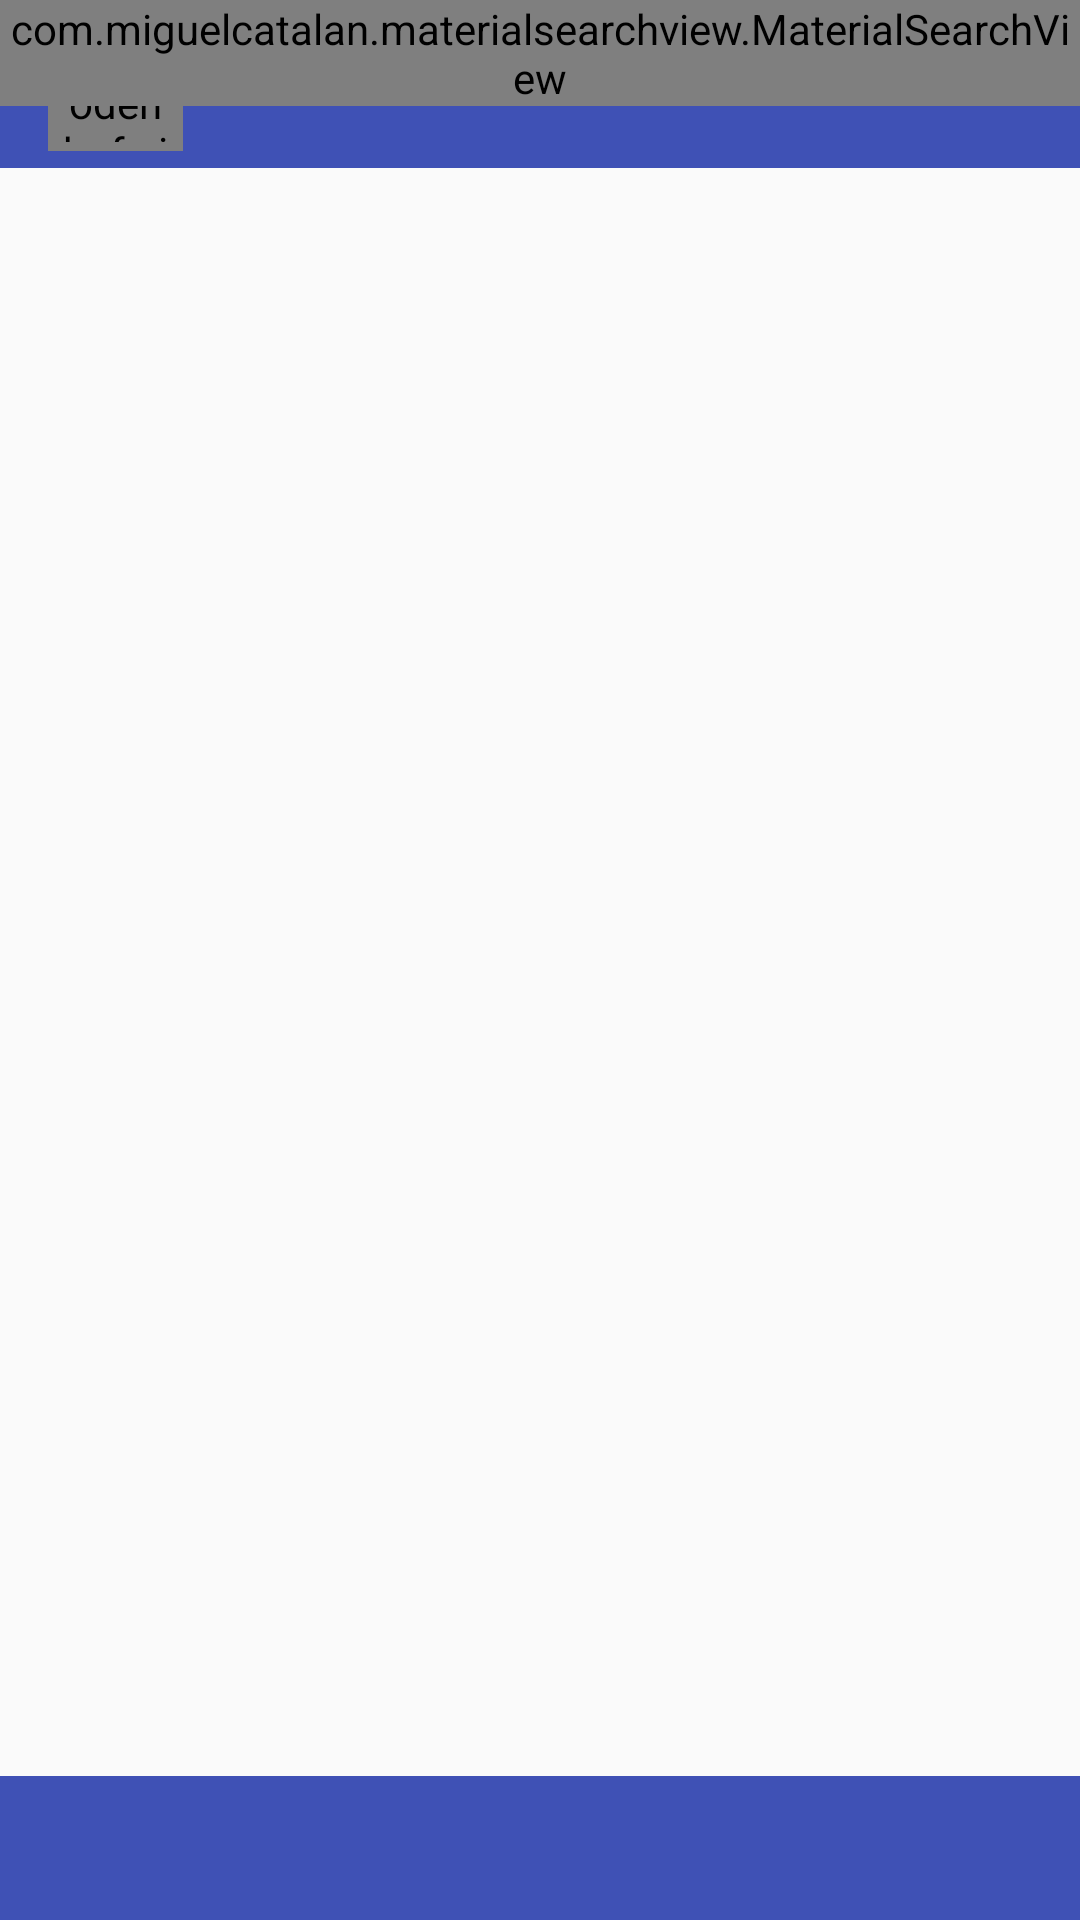

The Android layout XML behind this screen, and the referenced resources:
<!-- AndroidManifest.xml: application theme AppTheme -->
<!-- res/layout/activity_actor_item.xml -->
<?xml version="1.0" encoding="utf-8"?>
<LinearLayout xmlns:android="http://schemas.android.com/apk/res/android"
              xmlns:app="http://schemas.android.com/apk/res-auto"
              android:orientation="vertical"
              android:layout_width="match_parent"
              android:layout_height="match_parent">

    <FrameLayout
        android:id="@+id/flPersonContent_AAI"
        android:layout_width="match_parent"
        android:layout_height="?attr/actionBarSize">

        <android.support.v7.widget.Toolbar
            android:id="@+id/toolbar_AAI"
            android:layout_width="match_parent"
            android:layout_height="?attr/actionBarSize"
            android:background="?attr/colorPrimary"
            android:theme="@style/ThemeOverlay.AppCompat.Dark.ActionBar"
            app:layout_scrollFlags="scroll|enterAlways">

            <de.hdodenhof.circleimageview.CircleImageView
                android:id="@+id/ivCirclePerson_AAI"
                android:layout_width="45dp"
                android:layout_height="45dp"
                app:civ_border_width="2dp"
                app:civ_border_color="@color/colorAccent"
                android:src="@drawable/placeholder_portrait"
                android:padding="3dp"
                android:layout_marginRight="15dp"
                android:layout_gravity="left"
                android:transitionName="circleCast"/>

            <TextView
                android:layout_marginLeft="10dp"
                android:id="@+id/tvPersonTitle_AAI"
                android:layout_width="match_parent"
                android:layout_height="wrap_content"
                android:textColor="@android:color/white"
                android:textSize="20sp"
                android:maxLines="2"
                android:ellipsize="end"/>

        </android.support.v7.widget.Toolbar>

        <com.miguelcatalan.materialsearchview.MaterialSearchView
            android:id="@+id/svActors_AAI"
            android:layout_width="match_parent"
            android:layout_height="wrap_content"
            android:layout_gravity="top"/>

    </FrameLayout>

    <android.support.v4.view.ViewPager
        android:id="@+id/vpActor_AAI"
        android:layout_width="match_parent"
        android:layout_height="0dp"
        android:overScrollMode="never"
        android:layout_weight="1"
        app:layout_behavior="@string/appbar_scrolling_view_behavior" />

    <android.support.design.widget.TabLayout
        android:id="@+id/tabLayout_AAI"
        android:layout_width="match_parent"
        android:layout_height="wrap_content"
        android:background="@color/colorPrimary"
        app:tabGravity="fill"
        app:tabMode="fixed" />

    <FrameLayout
        android:id="@+id/flSearchContainer_AAI"
        android:layout_width="match_parent"
        android:layout_height="match_parent"
        android:visibility="gone">

        <TextView
            android:id="@+id/tvNoResults_AAI"
            android:layout_width="wrap_content"
            android:layout_height="wrap_content"
            android:text="@string/placeholder_no_info"
            android:layout_gravity="center"
            android:gravity="center"
            android:textSize="20sp"
            android:drawableTop="@drawable/ic_not_found"/>

        <android.support.v7.widget.RecyclerView
            android:id="@+id/rvSearchResult_AAI"
            android:layout_width="match_parent"
            android:layout_height="match_parent"/>

    </FrameLayout>

</LinearLayout>
<!-- resources referenced by this layout -->
<resources>
  <color name="colorAccent">#FF4081</color>
  <color name="colorPrimary">#3F51B5</color>
  <!-- drawable ic_not_found (drawable) -->
  <?xml version="1.0" encoding="UTF-8" standalone="no"?>
  <vector xmlns:android="http://schemas.android.com/apk/res/android" android:height="48dp" android:viewportHeight="24.0" android:viewportWidth="24.0" android:width="48dp">
      <path android:fillColor="#BDBDBD" android:pathData="M11.99,2C6.47,2 2,6.48 2,12s4.47,10 9.99,10C17.52,22 22,17.52 22,12S17.52,2 11.99,2zM12,20c-4.42,0 -8,-3.58 -8,-8s3.58,-8 8,-8 8,3.58 8,8 -3.58,8 -8,8zM15.5,11c0.83,0 1.5,-0.67 1.5,-1.5S16.33,8 15.5,8 14,8.67 14,9.5s0.67,1.5 1.5,1.5zM8.5,11c0.83,0 1.5,-0.67 1.5,-1.5S9.33,8 8.5,8 7,8.67 7,9.5 7.67,11 8.5,11zM12,14c-2.33,0 -4.31,1.46 -5.11,3.5h10.22c-0.8,-2.04 -2.78,-3.5 -5.11,-3.5z"/>
  </vector>
  <style name="AppTheme" parent="Theme.AppCompat.Light.NoActionBar">
          
          <item name="colorPrimary">@color/colorPrimary</item>
          <item name="colorPrimaryDark">@color/colorPrimaryDark</item>
          <item name="colorAccent">@color/colorAccent</item>
      </style>
  <color name="colorPrimaryDark">#303F9F</color>
</resources>
